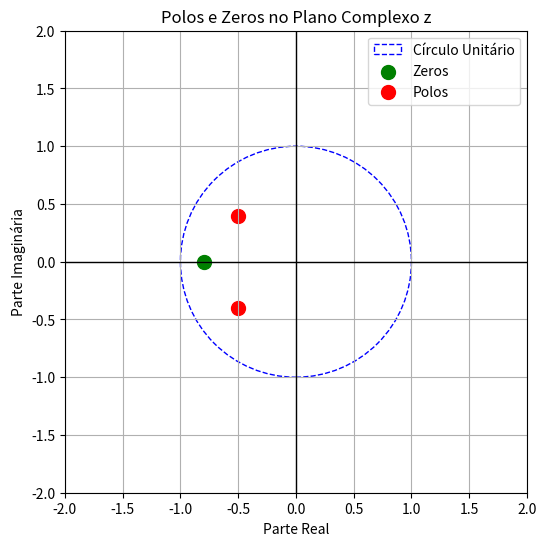

Write Python code to recreate this figure.
import numpy as np
import matplotlib.pyplot as plt

zero = np.roots([1,0.8])
polo = np.roots([1,1,0.41])

plt.figure(figsize=(6, 6))
circulo = plt.Circle((0, 0), 1, color='blue', fill=False, linestyle='--', label='Círculo Unitário')
plt.gca().add_artist(circulo)

plt.scatter(np.real(zero), np.imag(zero), color='green', label='Zeros', s=100)
plt.scatter(np.real(polo), np.imag(polo), color='red', label='Polos', s=100)

plt.axhline(0, color='black',linewidth=1)
plt.axvline(0, color='black',linewidth=1)
plt.xlim([-2, 2])
plt.ylim([-2, 2])
plt.xlabel('Parte Real')
plt.ylabel('Parte Imaginária')
plt.title('Polos e Zeros no Plano Complexo z')
plt.legend()
plt.grid(True)
plt.gca().set_aspect('equal', adjustable='box')
plt.show()
